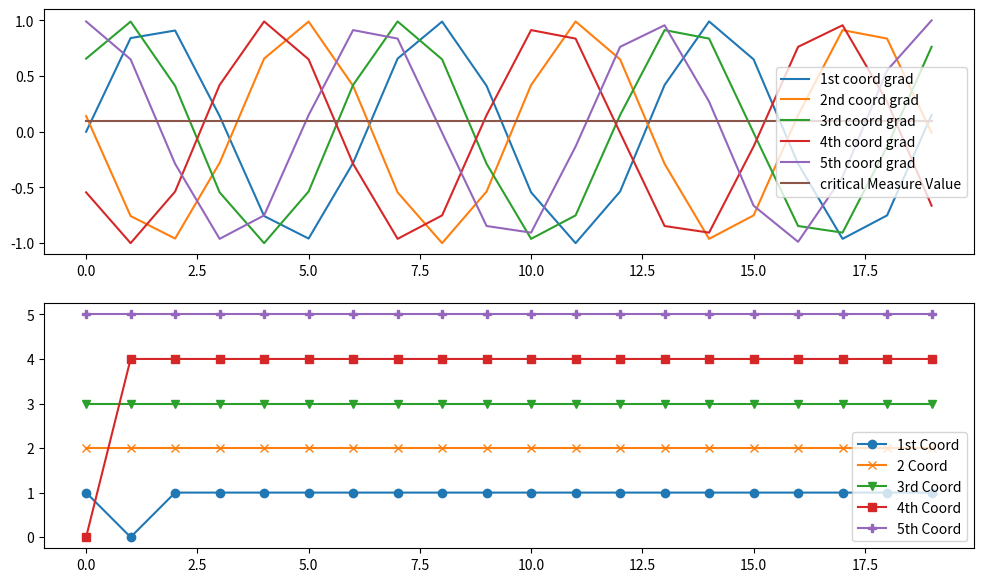

Generate this figure with matplotlib:
import numpy as np
import matplotlib.pyplot as plt

class Bandit_d_Thompson_sampling:
    def __init__(self,prior_mean,prior_lambda,tau,gamma,eta):
        self.N=0 #s_hat
        self.gamma=gamma #gamma is the "remember" parameter for used update
        self.eta=eta #eta is the increase factor for UNUSED 
        self.prior_mean=prior_mean
        self.prior_lambda=prior_lambda
        self.posterior_mean=prior_mean
        self.posterior_lambda=prior_lambda
        self.summ=0 #S
        self.tau=tau #by assumption fixed and we give it a value
        #the measure is now the percentage share! the prior mean is 1/n
    
    def pull_sample_mean(self):
        sigma=1/np.sqrt(self.posterior_lambda)
        mean=self.posterior_mean
        #return np.random.random()/np.sqrt(self.posterior_lambda)+self.posterior_mean
        return np.random.normal(mean,sigma) #this is the sampled mean from our known distribution
    
    def update(self,x,used=True):
        tau=self.tau
        gamma=self.gamma
        eta=self.eta
        #the mean is now itself a normally distribuited random variable with
        #mean: posterior_mean and inverse variance lambda_posterior
        #if self.summ!=0:
         #   delta=((gamma-1)*self.N*self.prior_lambda*self.prior_mean+gamma*self.N*self.summ*tau+self.prior_lambda*self.summ)/(self.N*tau+self.prior_lambda)/self.summ
       # else:
       #     delta=((gamma-1)*self.N*self.prior_lambda*self.prior_mean+gamma*self.N*self.summ*tau+self.prior_lambda*self.summ)/(self.N*tau+self.prior_lambda)
        delta=gamma
        if used: #if used then x is the gradient value
            self.N = self.N*gamma+1
            self.summ=self.summ*delta+x#mean=(1-1/self.N)*self.mean+1/self.N*x
        else:
            self.N = self.N*gamma
            self.summ=self.summ*gamma
        self.posterior_lambda=self.prior_lambda+tau*self.N#
        self.posterior_mean=(self.summ*tau+self.prior_lambda*self.prior_mean)/self.posterior_lambda
    def correct_percentages(self,used_available_percentage_sum):
        self.posterior_mean=self.posterior_mean/used_available_percentage_sum
def Thompson_sample(n, init=False):
    
    target_percentage=0.9997
    global S
    global coordinate_bandits
    #pick all coordinates who's measures are above 
    prior_mean=1/n#note that prior mean should be slightly above actual values and slightly
    #above critical_measure_value to encourage exploring
    prior_lambda=14000/2*(n/50)**2
    tau=18000
    gamma=0.5#0.78 #remember rate for used
    eta=0.5 #fremember rate for unused
    #initialization------------------------------------------------------------
    if init: # no initialization required
        coordinate_bandits=[]
        for i in range(n): #use discounted thompson sampling and call the objects bandits for fun
            coordinate_bandits.append(Bandit_d_Thompson_sampling(prior_mean,prior_lambda,tau,gamma,eta))
            #1st bandit coresponds to first coordinate and so on
        return
    #end initialization--------------------------------------------------------
    
    #else if we do not initialize-here we just sample, 
    #a different function will be there for update
    # Measure, delta_x, No_current_coords,
    SS=[]
    percentage=np.zeros(n)
    for i in range(n):#sample percentages - do not use the mean directly!
        percentage[i]=coordinate_bandits[i].pull_sample_mean()
        if percentage[i]<0:#if we pull a number below zero
            percentage[i]=0
    total_percentage_sum_for_correction=np.sum(percentage)
    for i in range(n):#correct such that they add up to 100% ie. to 1
        percentage[i]=percentage[i]/total_percentage_sum_for_correction
    #sort the vector
    sorted_nginds = np.argsort(percentage)[::-1]
    #now keep appending until we hit 99.997%  
    current_percentage=0
    i=0
    while current_percentage<target_percentage:
        SS.append(sorted_nginds[i])
        current_percentage+=percentage[sorted_nginds[i]]
        i=i+1
    if len(SS)==1:
        SS=np.array(SS)
        rem_inds = np.setdiff1d(np.arange(n),SS) 
        SA = np.random.choice(rem_inds,size=1,replace=False)
        SS = np.append(SS,SA) # and we now have 2 coords
            #SS = np.hstack((SS,SA))
    elif len(SS)==0:
        SS = np.random.choice(np.arange(n),size=2,replace=False)
    else:
        SS=np.array(SS)
    S=SS
    return S

def update_all_coordinates(subspace_gradient,S,n):
    #note that this can be any other measure but we keep the same name here
    subspace_gradient=abs(subspace_gradient)
    global coordinate_bandits
    #update used coordinates
    #print(len(S))
    #print(type(S[0]))
    rem_inds = np.setdiff1d(np.arange(n),S) 
    percentage_sum=0
    for coordinate in rem_inds:#update unusued corodinates
        coordinate_bandits[coordinate].update(0,used=False)
        percentage_sum+=coordinate_bandits[coordinate].posterior_mean
    #update the unused percentages/bandits first to check out how much
    norm2=np.linalg.norm(subspace_gradient,ord=2)#extrapolate for the full norm after having updated the unused coords
    norm2_squared=(norm2**2)*1/(1-percentage_sum)
    correcting_percentage_sum=0
    for coordinate in S:
        percentage_update_x=subspace_gradient[coordinate]**2/norm2_squared
        coordinate_bandits[coordinate].update(percentage_update_x,used=True)
        correcting_percentage_sum+=coordinate_bandits[coordinate].posterior_mean
    #now correct all used ones to add up to the correct percentage
    for coordinate in S:
        coordinate_bandits[coordinate].correct_percentages(correcting_percentage_sum/(1-percentage_sum))
    #update used coordinates
   
        
if __name__ == '__main__':
  NoITER=20 
  axis=np.array(np.arange(NoITER))
  c1_grad= np.sin(axis)
  c2_grad= np.sin(axis+3)
  c3_grad= np.sin(axis+7)
  c4_grad= np.sin(axis+10)
  c5_grad= np.sin(axis+14)
  c_grad=np.vstack([c1_grad,c2_grad,c3_grad,c4_grad,c5_grad])
  n=5#assume we start with full GN
  Thompson_sample(n, init=True)
  whichcoord=np.zeros([n,NoITER])
  #whichcoord[:,0]=np.ones(n)
  for i in range(NoITER):
      S=Thompson_sample(n)
      #take iteration,compute gradient in subspace
      #update coordinate_bandits
      current_grad=np.zeros(n)
      current_grad[S]=c_grad[S,i]
      update_all_coordinates(-current_grad,S,n)
      #remember which coords were updated
      whichcoord[S,i]=np.ones(len(S))
      
  plt.figure(figsize=(12,7))
  plt.clf()
  plt.subplot(2,1,1)
  plt.plot(c1_grad, label='1st coord grad')
  plt.plot(c2_grad, label='2nd coord grad')
  plt.plot(c3_grad, label='3rd coord grad')
  plt.plot(c4_grad, label='4th coord grad')
  plt.plot(c5_grad, label='5th coord grad')
  plt.plot(np.ones(NoITER)*0.1, label='critical Measure Value')
  plt.legend()
  plt.subplot(2,1,2)
  plt.plot(whichcoord[0,:],marker='o',label='1st Coord')
  plt.plot(2*whichcoord[1,:],marker='x',label='2 Coord')
  plt.plot(3*whichcoord[2,:],marker='v',label='3rd Coord')
  plt.plot(4*whichcoord[3,:],marker='s',label='4th Coord')
  plt.plot(5*whichcoord[4,:],marker='P',label='5th Coord')
  plt.legend()
      
      
  